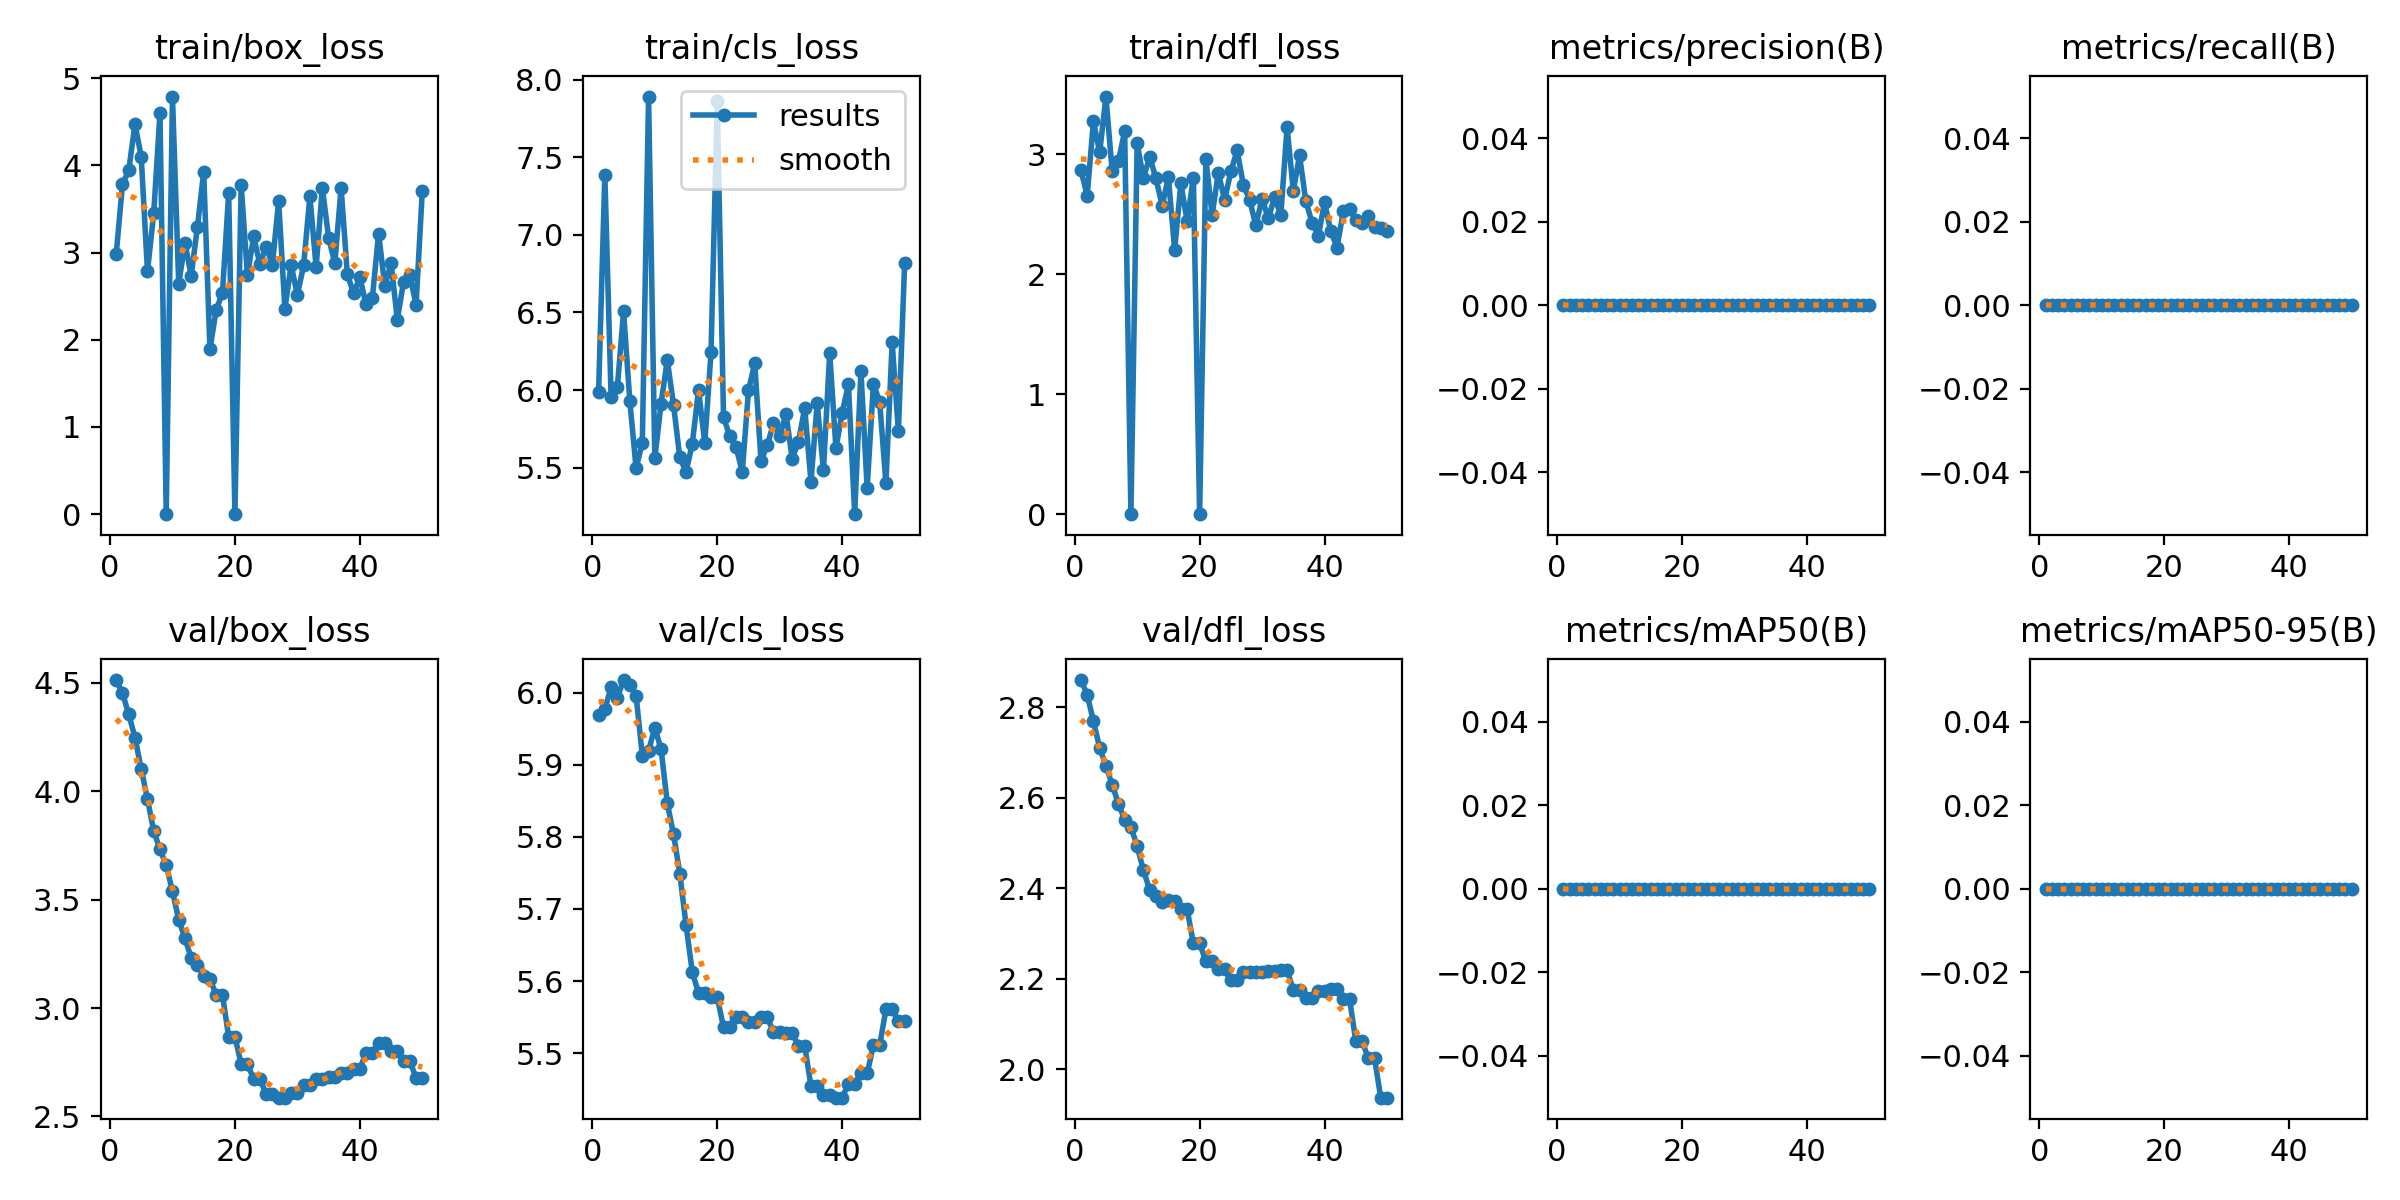

The data file committed next to this chart (first rows):
epoch, time, train/box_loss, train/cls_loss, train/dfl_loss, metrics/precision(B), metrics/recall(B), metrics/mAP50(B), metrics/mAP50-95(B), val/box_loss, val/cls_loss, val/dfl_loss, lr/pg0, lr/pg1, lr/pg2
1, 3.307, 2.984, 5.99, 2.867, 0, 0, 0, 0, 4.513, 5.969, 2.86, 0, 0, 0
2, 7.417, 3.785, 7.386, 2.654, 0, 0, 0, 0, 4.452, 5.977, 2.827, 3.26407e-06, 3.26407e-06, 3.26407e-06
3, 10.3, 3.941, 5.955, 3.274, 0, 0, 0, 0, 4.356, 6.007, 2.769, 6.39626e-06, 6.39626e-06, 6.39626e-06
4, 13.97, 4.475, 6.017, 3.015, 0, 0, 0, 0, 4.247, 5.993, 2.71, 9.39659e-06, 9.39659e-06, 9.39659e-06
5, 16.63, 4.096, 6.506, 3.481, 0, 0, 0, 0, 4.103, 6.017, 2.67, 1.22651e-05, 1.22651e-05, 1.22651e-05
6, 19.93, 2.785, 5.929, 2.856, 0, 0, 0, 0, 3.963, 6.01, 2.628, 1.50016e-05, 1.50016e-05, 1.50016e-05
7, 22.27, 3.451, 5.497, 2.944, 0, 0, 0, 0, 3.817, 5.996, 2.586, 1.76064e-05, 1.76064e-05, 1.76064e-05
8, 25.13, 4.598, 5.66, 3.191, 0, 0, 0, 0, 3.732, 5.913, 2.552, 2.00792e-05, 2.00792e-05, 2.00792e-05
9, 27.81, 0, 7.891, 0, 0, 0, 0, 0, 3.658, 5.919, 2.535, 2.24202e-05, 2.24202e-05, 2.24202e-05
10, 30.47, 4.79, 5.56, 3.09, 0, 0, 0, 0, 3.539, 5.951, 2.493, 2.46293e-05, 2.46293e-05, 2.46293e-05
11, 33.47, 2.644, 5.912, 2.8, 0, 0, 0, 0, 3.408, 5.922, 2.439, 2.67066e-05, 2.67066e-05, 2.67066e-05
12, 36.07, 3.111, 6.195, 2.979, 0, 0, 0, 0, 3.322, 5.846, 2.397, 2.8652e-05, 2.8652e-05, 2.8652e-05
13, 39.17, 2.735, 5.904, 2.801, 0, 0, 0, 0, 3.232, 5.804, 2.383, 3.04655e-05, 3.04655e-05, 3.04655e-05
14, 42.15, 3.295, 5.566, 2.573, 0, 0, 0, 0, 3.199, 5.749, 2.369, 3.21472e-05, 3.21472e-05, 3.21472e-05
15, 44.99, 3.926, 5.473, 2.807, 0, 0, 0, 0, 3.149, 5.678, 2.373, 3.36969e-05, 3.36969e-05, 3.36969e-05
16, 47.96, 1.891, 5.653, 2.203, 0, 0, 0, 0, 3.133, 5.613, 2.372, 3.51149e-05, 3.51149e-05, 3.51149e-05
17, 55.28, 2.344, 6.001, 2.758, 0, 0, 0, 0, 3.061, 5.583, 2.353, 3.64009e-05, 3.64009e-05, 3.64009e-05
18, 58.72, 2.535, 5.659, 2.441, 0, 0, 0, 0, 3.061, 5.583, 2.353, 3.75551e-05, 3.75551e-05, 3.75551e-05
19, 62.28, 3.685, 6.243, 2.804, 0, 0, 0, 0, 2.867, 5.577, 2.278, 3.85774e-05, 3.85774e-05, 3.85774e-05
20, 66.6, 0, 7.862, 0, 0, 0, 0, 0, 2.867, 5.577, 2.278, 3.94678e-05, 3.94678e-05, 3.94678e-05
21, 71.83, 3.778, 5.827, 2.959, 0, 0, 0, 0, 2.742, 5.536, 2.239, 4.02264e-05, 4.02264e-05, 4.02264e-05
22, 82.86, 2.74, 5.703, 2.493, 0, 0, 0, 0, 2.742, 5.536, 2.239, 4.08531e-05, 4.08531e-05, 4.08531e-05
23, 88.04, 3.185, 5.636, 2.845, 0, 0, 0, 0, 2.673, 5.55, 2.222, 4.13479e-05, 4.13479e-05, 4.13479e-05
24, 90.82, 2.865, 5.473, 2.619, 0, 0, 0, 0, 2.673, 5.55, 2.222, 4.17109e-05, 4.17109e-05, 4.17109e-05
25, 93.64, 3.068, 5.999, 2.856, 0, 0, 0, 0, 2.603, 5.544, 2.197, 4.1942e-05, 4.1942e-05, 4.1942e-05
26, 96.34, 2.862, 6.173, 3.032, 0, 0, 0, 0, 2.603, 5.544, 2.197, 4.20413e-05, 4.20413e-05, 4.20413e-05
27, 98.9, 3.592, 5.544, 2.745, 0, 0, 0, 0, 2.587, 5.55, 2.215, 4.20086e-05, 4.20086e-05, 4.20086e-05
28, 102.2, 2.356, 5.644, 2.62, 0, 0, 0, 0, 2.587, 5.55, 2.215, 4.18441e-05, 4.18441e-05, 4.18441e-05
29, 104.7, 2.854, 5.786, 2.408, 0, 0, 0, 0, 2.608, 5.529, 2.214, 4.15477e-05, 4.15477e-05, 4.15477e-05
30, 107.1, 2.516, 5.703, 2.629, 0, 0, 0, 0, 2.608, 5.529, 2.214, 4.11195e-05, 4.11195e-05, 4.11195e-05
31, 115.9, 2.852, 5.847, 2.465, 0, 0, 0, 0, 2.646, 5.528, 2.217, 4.05594e-05, 4.05594e-05, 4.05594e-05
32, 122, 3.643, 5.557, 2.641, 0, 0, 0, 0, 2.646, 5.528, 2.217, 3.98674e-05, 3.98674e-05, 3.98674e-05
33, 128.7, 2.834, 5.668, 2.493, 0, 0, 0, 0, 2.671, 5.51, 2.219, 3.90436e-05, 3.90436e-05, 3.90436e-05
34, 136.4, 3.743, 5.884, 3.225, 0, 0, 0, 0, 2.671, 5.51, 2.219, 3.80879e-05, 3.80879e-05, 3.80879e-05
35, 146.9, 3.171, 5.41, 2.696, 0, 0, 0, 0, 2.683, 5.454, 2.175, 3.70003e-05, 3.70003e-05, 3.70003e-05
36, 176.8, 2.878, 5.915, 2.991, 0, 0, 0, 0, 2.683, 5.454, 2.175, 3.57809e-05, 3.57809e-05, 3.57809e-05
37, 182.8, 3.743, 5.482, 2.609, 0, 0, 0, 0, 2.703, 5.442, 2.157, 3.44295e-05, 3.44295e-05, 3.44295e-05
38, 185.8, 2.749, 6.239, 2.43, 0, 0, 0, 0, 2.703, 5.442, 2.157, 3.29464e-05, 3.29464e-05, 3.29464e-05
39, 191.6, 2.534, 5.625, 2.318, 0, 0, 0, 0, 2.72, 5.438, 2.173, 3.13313e-05, 3.13313e-05, 3.13313e-05
40, 201.4, 2.717, 5.854, 2.598, 0, 0, 0, 0, 2.72, 5.438, 2.173, 2.95844e-05, 2.95844e-05, 2.95844e-05
41, 206.1, 2.406, 6.036, 2.359, 0, 0, 0, 0, 2.794, 5.458, 2.177, 2.77056e-05, 2.77056e-05, 2.77056e-05
42, 212.7, 2.475, 5.2, 2.222, 0, 0, 0, 0, 2.794, 5.458, 2.177, 2.56949e-05, 2.56949e-05, 2.56949e-05
43, 219.5, 3.218, 6.121, 2.523, 0, 0, 0, 0, 2.838, 5.472, 2.155, 2.35524e-05, 2.35524e-05, 2.35524e-05
44, 222.9, 2.619, 5.37, 2.544, 0, 0, 0, 0, 2.838, 5.472, 2.155, 2.1278e-05, 2.1278e-05, 2.1278e-05
45, 225.9, 2.876, 6.041, 2.454, 0, 0, 0, 0, 2.802, 5.511, 2.062, 1.88718e-05, 1.88718e-05, 1.88718e-05
46, 228.5, 2.232, 5.923, 2.43, 0, 0, 0, 0, 2.802, 5.511, 2.062, 1.63336e-05, 1.63336e-05, 1.63336e-05
47, 234.5, 2.663, 5.399, 2.484, 0, 0, 0, 0, 2.756, 5.561, 2.025, 1.36637e-05, 1.36637e-05, 1.36637e-05
48, 237.6, 2.739, 6.307, 2.395, 0, 0, 0, 0, 2.756, 5.561, 2.025, 1.08618e-05, 1.08618e-05, 1.08618e-05
49, 241.7, 2.402, 5.734, 2.389, 0, 0, 0, 0, 2.679, 5.544, 1.937, 7.92806e-06, 7.92806e-06, 7.92806e-06
50, 244.6, 3.705, 6.819, 2.363, 0, 0, 0, 0, 2.679, 5.544, 1.937, 4.86247e-06, 4.86247e-06, 4.86247e-06
